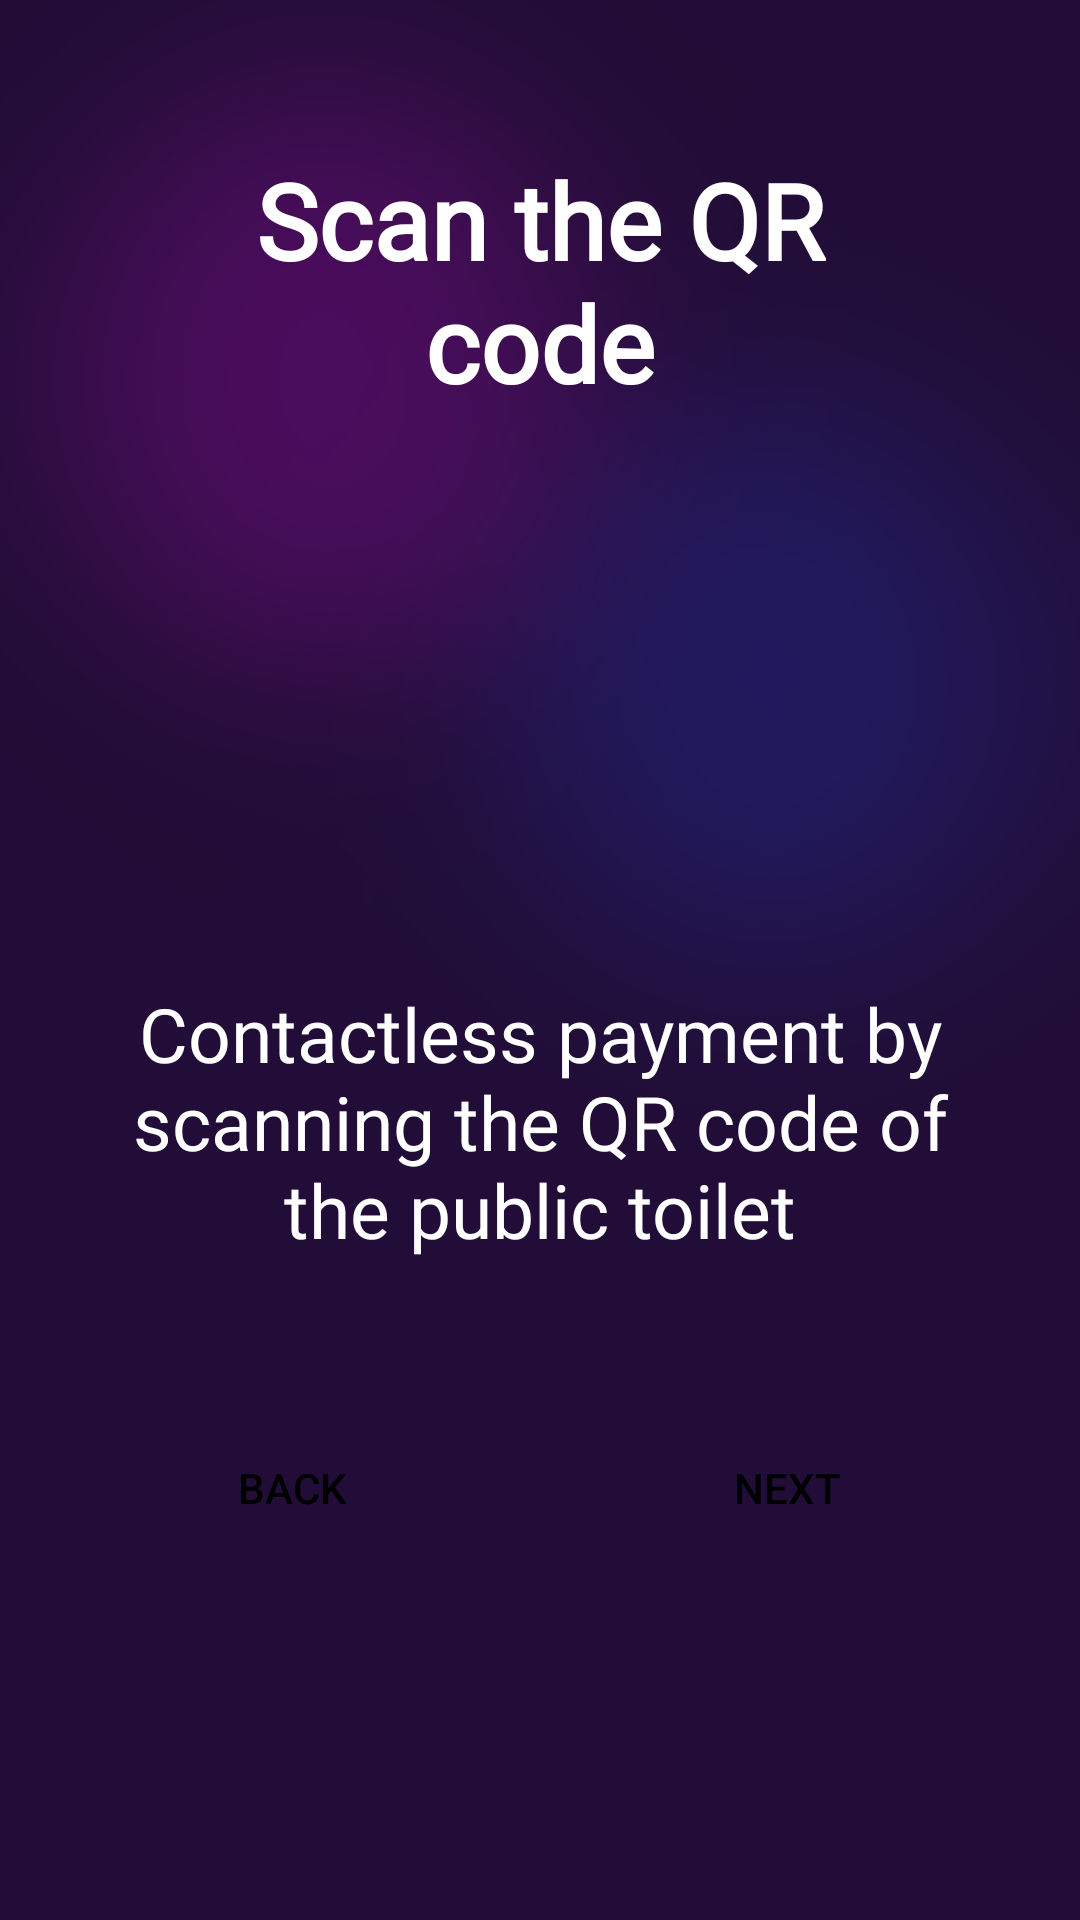

Produce the Android XML layout that renders to this screen, including the resource entries it uses.
<!-- AndroidManifest.xml: application theme Theme.MToilet -->
<!-- res/layout/activity_tutorial4.xml -->
<?xml version="1.0" encoding="utf-8"?>
<RelativeLayout xmlns:android="http://schemas.android.com/apk/res/android"
    xmlns:tools="http://schemas.android.com/tools"
    android:layout_width="match_parent"
    android:layout_height="match_parent"
    android:background="@drawable/background"
    tools:context=".Tutorial4">

    <TextView
        android:layout_width="match_parent"
        android:layout_height="wrap_content"
        android:id="@+id/headerTutorial4"
        android:text="@string/tutorial4_heading"
        android:textColor="@color/white"
        android:textSize="35sp"
        android:textStyle="bold"
        android:fontFamily="@font/nunito_medium"
        android:layout_margin="50dp"
        android:gravity="center"/>

    <ImageView
        android:id="@+id/toilet_icon"
        android:layout_width="100dp"
        android:layout_height="100dp"
        android:layout_below="@id/headerTutorial4"
        android:layout_marginTop="60dp"
        android:background="@drawable/qr_code_scanner_icon"
        android:layout_centerHorizontal="true"/>


    <TextView
        android:id="@+id/descriptionTutorial4"
        android:layout_width="match_parent"
        android:layout_height="wrap_content"
        android:layout_alignParentBottom="true"
        android:layout_marginLeft="30dp"
        android:layout_marginTop="300dp"
        android:layout_marginRight="30dp"
        android:layout_marginBottom="220dp"
        android:gravity="center"
        android:text="@string/tutorial4_main_text"
        android:textColor="@color/white"
        android:textSize="25sp"
        android:fontFamily="@font/nunito_medium" />

    <LinearLayout
        android:id="@+id/linearLayoutTutorial4"
        android:layout_width="match_parent"
        android:layout_height="wrap_content"
        android:layout_alignParentStart="true"
        android:layout_alignParentBottom="true"
        android:layout_marginTop="50dp"
        android:layout_marginBottom="120dp"
        android:orientation="horizontal">

        <Button
            android:id="@+id/backTutorial4"
            android:layout_width="0dp"
            android:layout_height="wrap_content"
            android:layout_marginStart="30dp"
            android:layout_marginEnd="15dp"
            android:layout_weight="1"
            android:background="@drawable/round_style"
            android:text="@string/back_button_tutorial4"
            android:textColor="@color/black"
            style="?android:attr/buttonBarButtonStyle" />

        <Button
            android:id="@+id/nextTutorial4"
            android:layout_width="0dp"
            android:layout_height="wrap_content"
            android:layout_marginStart="15dp"
            android:layout_marginEnd="30dp"
            android:layout_weight="1"
            android:background="@drawable/round_style"
            android:text="@string/next_button_tutorial4"
            android:textColor="@color/black"
            style="?android:attr/buttonBarButtonStyle" />


    </LinearLayout>

</RelativeLayout>
<!-- resources referenced by this layout -->
<resources>
  <color name="black">#FF000000</color>
  <color name="white">#FFFFFFFF</color>
  <!-- drawable background: png bitmap (drawable-hdpi, 37763 bytes) -->
  <string name="back_button_tutorial4">Back</string>
  <string name="next_button_tutorial4">Next</string>
  <string name="tutorial4_heading">Scan the QR code</string>
  <string name="tutorial4_main_text">Contactless payment by scanning the QR code of the public toilet</string>
  <style name="Theme.MToilet" parent="Theme.AppCompat.Light.NoActionBar">
          
          <item name="colorPrimary">@color/purple_500</item>
          <item name="colorPrimaryVariant">@color/white</item>
          <item name="colorOnPrimary">@color/white</item>
          
          <item name="colorSecondary">@color/teal_200</item>
          <item name="colorSecondaryVariant">@color/teal_700</item>
          <item name="colorOnSecondary">@color/black</item>
          
          <item name="android:statusBarColor">?attr/colorPrimaryVariant</item>
          
      </style>
  <color name="purple_500">#FF6200EE</color>
  <color name="teal_200">#FF03DAC5</color>
  <color name="teal_700">#FF018786</color>
</resources>
